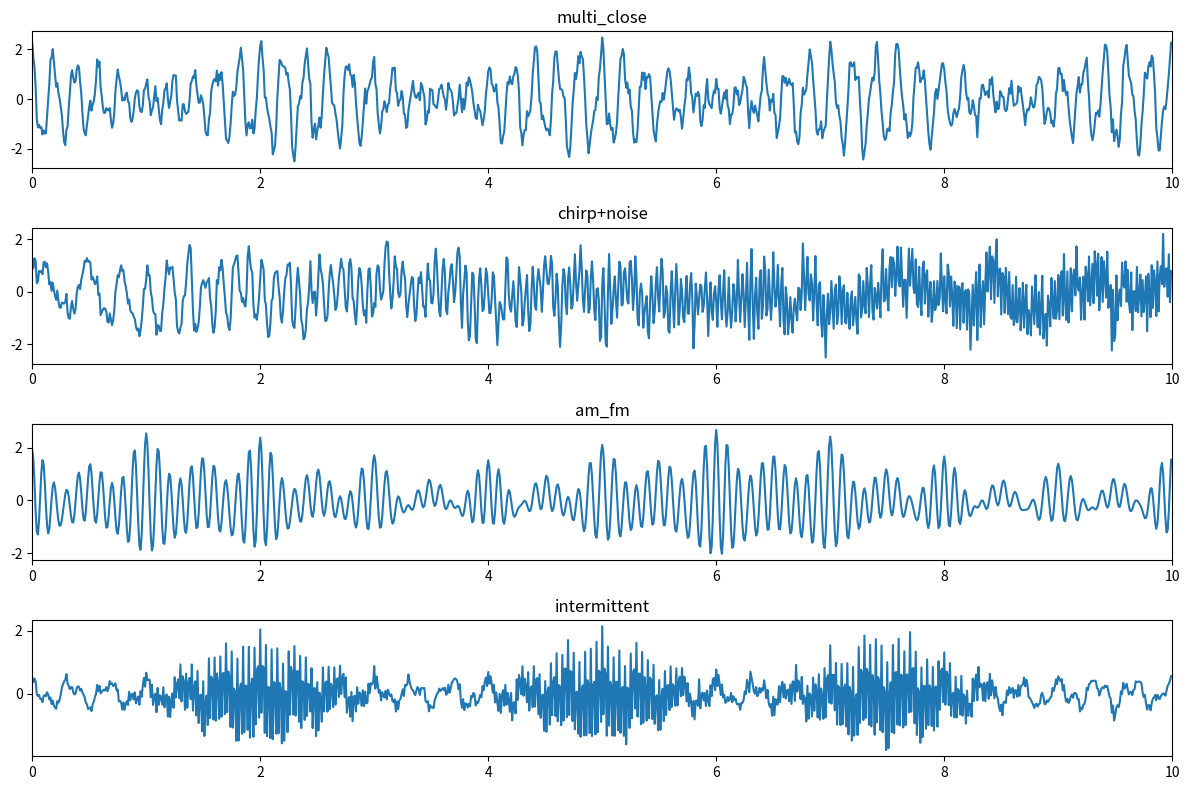

The matplotlib source for this figure:
import numpy as np
import matplotlib.pyplot as plt

def chirp(t, f0, f1):
    """線性頻率掃掠 chirp，從 f0 -> f1"""
    T = t[-1] - t[0]
    k = (f1 - f0) / T
    phase = 2*np.pi*(f0 * t + 0.5 * k * t**2)
    return np.cos(phase)

def fm_modulated(t, fc, fm, beta=1.0):
    """簡單 FM: carrier freq fc, modulating freq fm, modulation index beta"""
    return np.cos(2*np.pi*fc*t + beta * np.sin(2*np.pi*fm*t))

def am_modulated(t, carrier_freq, amp_env):
    """AM: amp_env(t) * cos(2π carrier_freq t)"""
    return amp_env * np.cos(2*np.pi*carrier_freq*t)

def generate_complex_signal(kind, t, seed=None):
    """
    kind: one of
      'multi_close'   - 多成分、頻率接近 (mode mixing)
      'chirp+noise'   - 變頻 chirp + 雜訊（非平穩）
      'am_fm'         - AM + FM 混合
      'intermittent'  - 間歇性 burst + 基底波
      'trend_nonlin'  - 非線性趨勢 + 多頻
      'hetero_noise'  - 變異數隨時間改變的雜訊 +成分
      'impulses'      - 在時間點有脈衝干擾
      'complex_all'   - 把上面幾種疊一起（最難）
    """
    rng = np.random.default_rng(seed)
    T = t[-1] - t[0]

    if kind == 'multi_close':
        # 兩個頻率非常接近 -> mode mixing 問題
        s1 = np.cos(2*np.pi*5.0*t)                  # 5 Hz
        s2 = 0.8 * np.cos(2*np.pi*5.4*t + 0.5)      # 5.4 Hz
        s3 = 0.5 * np.cos(2*np.pi*12.0*t)           # 12 Hz
        noise = 0.2 * rng.normal(size=len(t))
        return s1 + s2 + s3 + noise

    if kind == 'chirp+noise':
        # 長時段線性 chirp (低頻 -> 高频) + colored noise
        s = chirp(t, f0=1.0, f1=40.0)
        # colored noise: 1/f-like by filtering white noise in frequency domain (simple)
        w = rng.normal(size=len(t))
        W = np.fft.rfft(w)
        freqs = np.fft.rfftfreq(len(t), d=t[1]-t[0])
        # avoid divide by zero
        W = W / (1 + freqs**0.7)
        colored = np.fft.irfft(W, n=len(t))
        colored = colored / np.std(colored) * 0.5
        return s + colored

    if kind == 'am_fm':
        # AM envelope slowly varying + FM carrier
        env = 1.0 + 0.6 * np.sin(2*np.pi*0.2*t) + 0.2*np.sin(2*np.pi*0.05*t)
        carrier_f = 10.0
        fm = fm_modulated(t, fc=carrier_f, fm=0.5, beta=4.0)
        am = am_modulated(t, carrier_f, amp_env=env)
        # combine AM and FM components + a lowfreq component
        return 0.6*fm + am + 0.3*np.cos(2*np.pi*2.0*t)

    if kind == 'intermittent':
        # 間歇性 burst: 在幾段時間內出現高頻成分
        base = 0.3*np.cos(2*np.pi*3*t) + 0.2*np.cos(2*np.pi*7*t)
        bursts = np.zeros_like(t)
        # define bursts centers and widths
        centers = [T*0.2, T*0.5, T*0.75]
        for c in centers:
            width = 0.5  # seconds
            mask = np.exp(-((t - c)**2) / (2*(width**2)))
            bursts += mask * (1.5 * np.cos(2*np.pi*40*t))  # 40 Hz bursts
        noise = 0.1 * rng.normal(size=len(t))
        return base + bursts + noise

    if kind == 'trend_nonlin':
        # 非線性趨勢 (多項式 + 突變) + 幾個成分
        trend = 0.02*(t**2) - 0.5*np.sin(0.1*t)
        comps = 0.8*np.cos(2*np.pi*2*t + 0.2*t) + 0.5*np.cos(2*np.pi*8*t)
        # 突變 jump
        jump_time = T*0.6
        jump = np.where(t > jump_time, 1.0, 0.0)
        noise = 0.2 * rng.normal(size=len(t))
        return trend + comps + 0.5*jump + noise

    if kind == 'hetero_noise':
        # noise variance increases with time (heteroscedastic)
        base = np.cos(2*np.pi*4*t) + 0.6*np.cos(2*np.pi*9*t)
        sigma = 0.05 + 0.5 * (t / T)  # grows from 0.05 -> 0.55
        noise = rng.normal(scale=sigma)
        return base + noise

    if kind == 'impulses':
        base = 0.5*np.cos(2*np.pi*3*t) + 0.3*np.cos(2*np.pi*7*t)
        y = base.copy()
        # random impulses
        n_imp = 8
        locs = rng.choice(len(t), size=n_imp, replace=False)
        for idx in locs:
            amp = rng.normal(loc=2.0, scale=0.5)
            width = int(0.005 * len(t))  # short width relative to total length
            lo = max(0, idx - width//2)
            hi = min(len(t), idx + width//2)
            y[lo:hi] += amp * np.hanning(hi-lo)
        y += 0.1 * rng.normal(size=len(t))
        return y

    if kind == 'complex_all':
        # 最複雜：trend + multi close + chirp + intermittent bursts + hetero noise
        s = generate_complex_signal('trend_nonlin', t, seed=seed)
        s += 0.8 * generate_complex_signal('multi_close', t, seed=seed+1 if seed is not None else None)
        s += 0.6 * chirp(t, 0.5, 30)
        s += 0.5 * generate_complex_signal('intermittent', t, seed=seed+2 if seed is not None else None)
        # add hetero noise
        s += 0.3 * generate_complex_signal('hetero_noise', t, seed=seed+3 if seed is not None else None)
        return s

    raise ValueError("Unknown kind")

if __name__ == "__main__":
    # 範例：建一個時間軸
    fs = 100.0   # 100 Hz sampling
    t = np.arange(0, 10, 1/fs)

    # 你可以用這列測試各種訊號
    kinds = ['multi_close', 'chirp+noise', 'am_fm', 'intermittent',
            'trend_nonlin', 'hetero_noise', 'impulses', 'complex_all']

    plt.figure(figsize=(12,8))
    for i, k in enumerate(kinds[:4]):   # 顯示前 4 種作示範
        plt.subplot(4,1,i+1)
        s = generate_complex_signal(k, t, seed=42)
        plt.plot(t, s)
        plt.title(k)
        plt.xlim(0, 10)
    plt.tight_layout()
    plt.show()
